Run: headless pygame with SDL's dummy video driver; simulated clock (each Clock.tick advances the game by its frame time, no real sleeping); random seed 0; keys injected as events and as key.get_pressed() state; mouse plan: one left click at the window centre at the start of phase 2, then a move to the lower-right quarter at the start of phase 3.
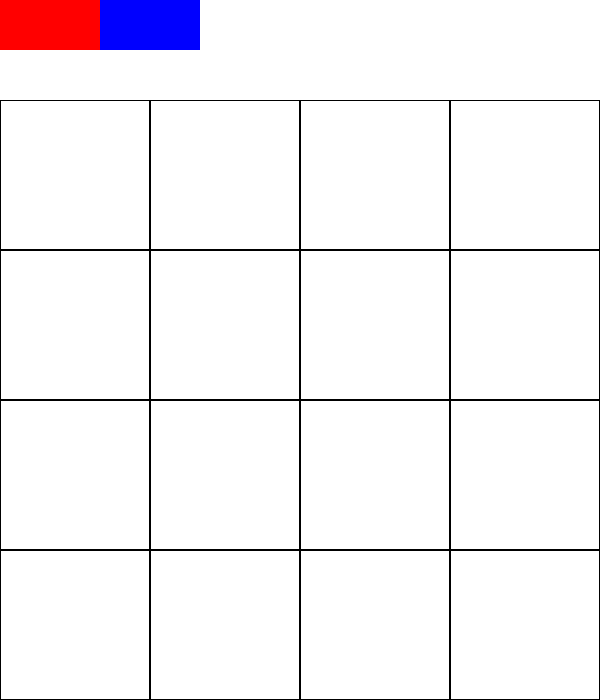
Frame 1 of 4 · flips 1–60 · no input
Frame 2 of 4 · flips 61–180 · clicked the window centre · tapped SPACE, RETURN · held RIGHT (→), D · screen unchanged from frame 1, image omitted
Frame 3 of 4 · flips 181–300 · moved the mouse to the lower-right quarter · held DOWN (↓), S · screen unchanged from frame 2, image omitted
Frame 4 of 4 · flips 301–420 · held LEFT (←), A, UP (↑), W · screen unchanged from frame 3, image omitted

The pygame program that drew these frames:

import pygame

def initialize():
    pygame.init()
    screen = pygame.display.set_mode((600,700))
    pygame.display.set_caption('Simulação de caminhos')

    state = {
        'size': 4,
        'board': [[0 for _ in range(4)] for _ in range(4)]
    }

    return screen,state

def events(state):
    game = True
    for event in pygame.event.get():
        if event.type == pygame.QUIT:
            game = False
        if event.type == pygame.KEYDOWN:
            if event.key == pygame.K_ESCAPE:
                game = False
        if event.type == pygame.MOUSEBUTTONDOWN:
            if event.pos[0]<100 and event.pos[1] < 50 and state['size'] < 10:
                state['size'] +=1
                state['board'] = [[0 for _ in range(state['size'])] for _ in range(state['size'])]
            if 200>event.pos[0]>100 and event.pos[1] < 50 and state['size'] > 4:
                state['size'] -=1
                state['board'] = [[0 for _ in range(state['size'])] for _ in range(state['size'])]
            for i in range(state['size']):
                for j in range(state['size']):
                    if i*600//state['size']+ 100 <event.pos[1] and event.pos[1] <(i+1)*600//state['size'] + 100 and j*600//state['size']<event.pos[0]<(j+1)*600//state['size']:
                        if state['board'][i][j] == 1:
                            state['board'][i][j] = 0
                        elif state['board'][i][j] == 0:
                            state['board'][i][j] = 1
            
    return game

def draw(window,state):
    window.fill((255,255,255))
    pygame.draw.rect(window, (255,0,0),(0,0,100,50))
    pygame.draw.rect(window, (0,0,255),(100,0,100,50))
    for i in range(state['size']):
        for j in range(state['size']):
            if state['board'][i][j] == 0:
                pygame.draw.rect(window,(0,0,0),(600//state['size'] * j,100+600//state['size'] * i,600/state['size'],600/state['size']),1)
            elif state['board'][i][j] == 1:
                pygame.draw.rect(window,(0,0,0),(600//state['size'] * j,100+600//state['size'] * i,600/state['size'],600/state['size']))
    pygame.display.update()

def gameloop(window,state):
    while events(state):
        draw(window, state)

screen,state = initialize()
gameloop(screen,state)
